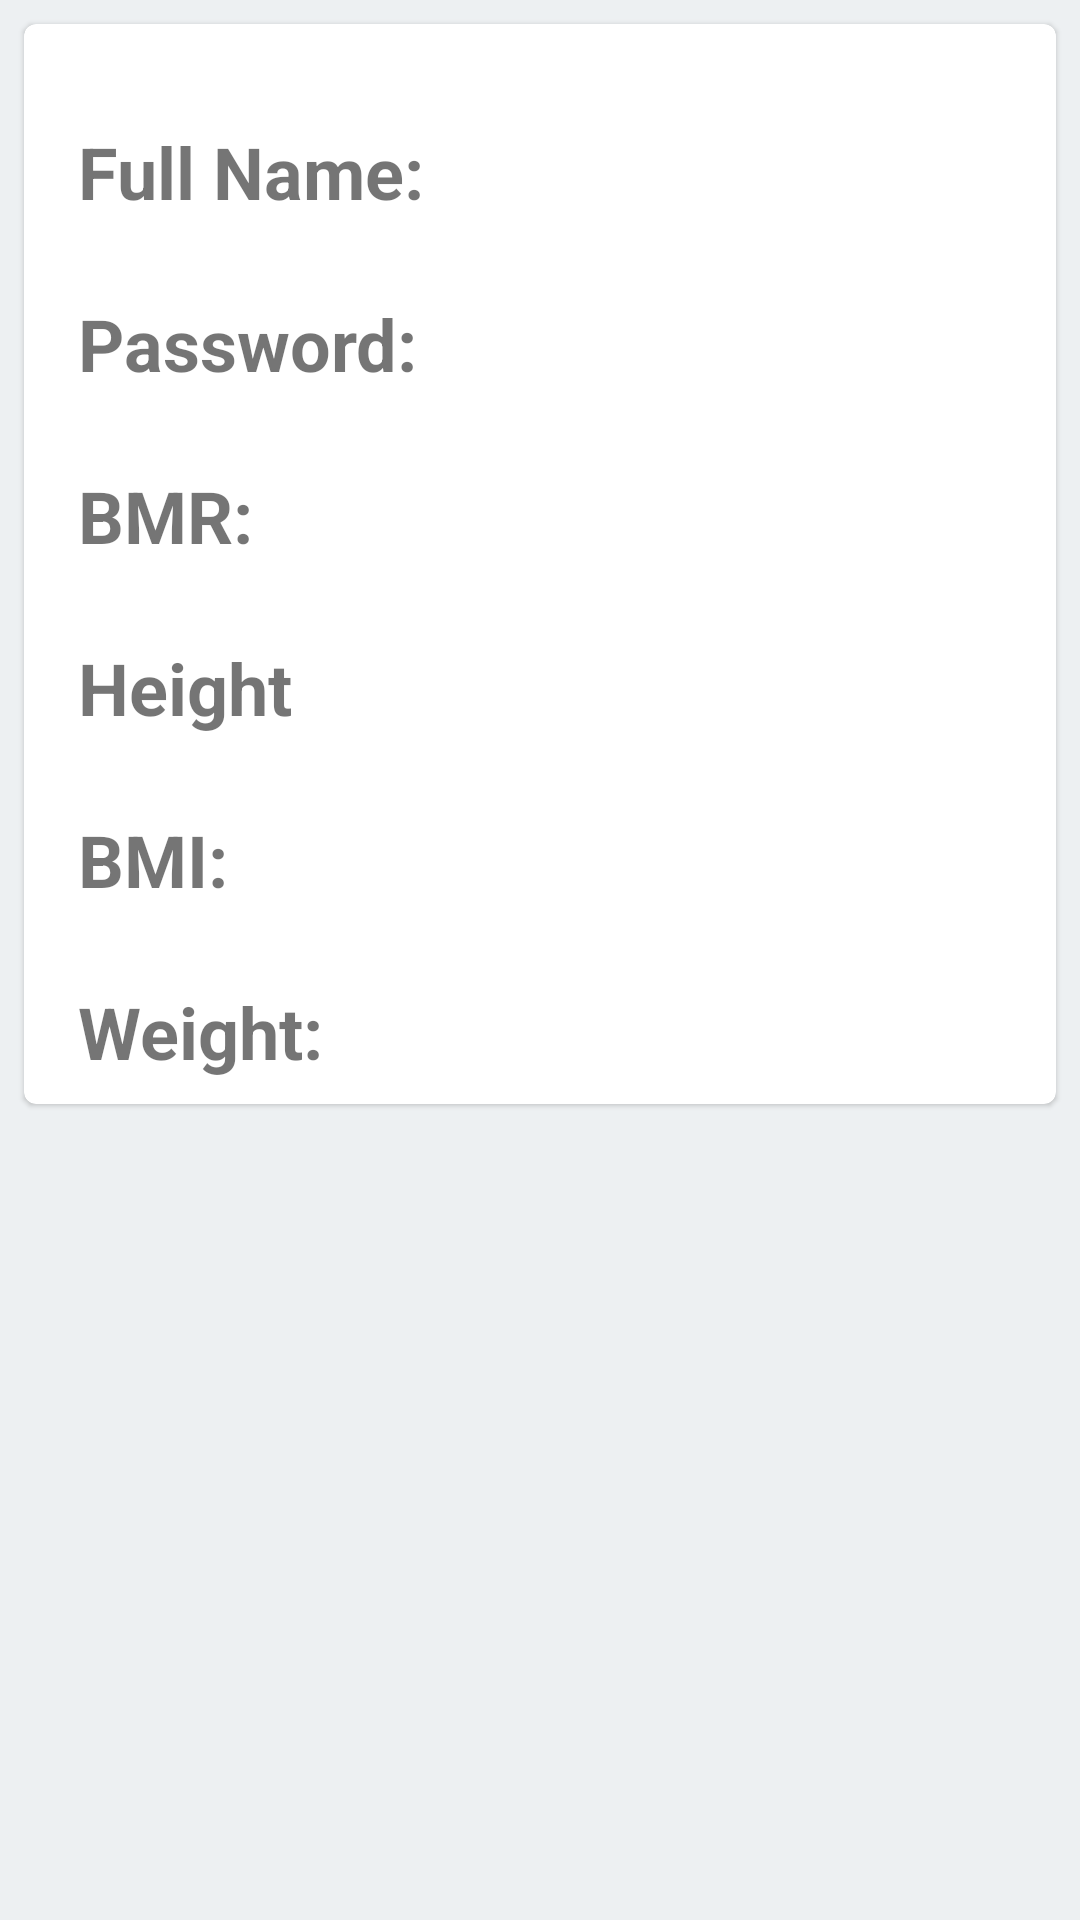

Write the Android layout XML for this screen, with the resource values it uses.
<!-- AndroidManifest.xml: application theme Base.Theme.MyApp -->
<!-- res/layout/fragment_user_profile.xml -->
<?xml version="1.0" encoding="utf-8"?>
<com.google.android.material.circularreveal.CircularRevealRelativeLayout
    xmlns:android="http://schemas.android.com/apk/res/android"
    xmlns:app="http://schemas.android.com/apk/res-auto"
    xmlns:tools="http://schemas.android.com/tools"
    android:layout_width="match_parent"
    android:layout_height="match_parent" android:orientation="vertical">


    <include layout="@layout/user_card"/>

</com.google.android.material.circularreveal.CircularRevealRelativeLayout>
<!-- res/layout/user_card.xml (included above) -->
<?xml version="1.0" encoding="utf-8"?>
<com.google.android.material.card.MaterialCardView xmlns:android="http://schemas.android.com/apk/res/android"
    xmlns:app="http://schemas.android.com/apk/res-auto"
    xmlns:tools="http://schemas.android.com/tools"
    android:layout_width="match_parent"
    android:layout_height="wrap_content"
    android:layout_marginStart="8dp"
    android:layout_marginTop="8dp"
    android:layout_marginEnd="8dp" >

    <androidx.constraintlayout.widget.ConstraintLayout
        android:layout_width="wrap_content"
        android:layout_height="wrap_content"
        android:padding="8dp"
        android:elevation="8dp"
        app:layout_constraintEnd_toEndOf="parent"
        app:layout_constraintStart_toStartOf="parent"
        app:layout_constraintTop_toTopOf="parent">

        <com.google.android.material.textview.MaterialTextView
            android:id="@+id/user_current_height"
            android:layout_width="wrap_content"
            android:layout_height="wrap_content"
            android:layout_marginStart="10dp"
            android:layout_marginTop="25dp"
            android:text="Height"
            android:textSize="24sp"
            android:textStyle="bold"
            app:layout_constraintStart_toStartOf="parent"
            app:layout_constraintTop_toBottomOf="@+id/user_bmr" />

        <com.google.android.material.textview.MaterialTextView
            android:id="@+id/user_bmr"
            android:layout_width="wrap_content"
            android:layout_height="wrap_content"
            android:layout_marginStart="10dp"
            android:layout_marginTop="25dp"
            android:text="BMR:"
            android:textSize="24sp"
            android:textStyle="bold"
            app:layout_constraintStart_toStartOf="parent"
            app:layout_constraintTop_toBottomOf="@+id/user_password" />

        <com.google.android.material.textview.MaterialTextView
            android:id="@+id/user_name_full"
            android:layout_width="wrap_content"
            android:layout_height="wrap_content"
            android:layout_marginStart="10dp"
            android:layout_marginTop="25dp"
            android:text="Full Name:"
            android:textSize="24sp"
            android:textStyle="bold"
            app:layout_constraintStart_toStartOf="parent"
            app:layout_constraintTop_toTopOf="parent" />

        <com.google.android.material.textview.MaterialTextView
            android:id="@+id/user_password"
            android:layout_width="wrap_content"
            android:layout_height="wrap_content"
            android:layout_marginStart="10dp"
            android:layout_marginTop="25dp"
            android:text="Password:"
            android:textSize="24sp"
            android:textStyle="bold"
            app:layout_constraintStart_toStartOf="parent"
            app:layout_constraintTop_toBottomOf="@+id/user_name_full" />

        <com.google.android.material.textview.MaterialTextView
            android:id="@+id/user_bmi"
            android:layout_width="wrap_content"
            android:layout_height="wrap_content"
            android:layout_marginStart="10dp"
            android:layout_marginTop="25dp"
            android:text="BMI:"
            android:textSize="24sp"
            android:textStyle="bold"
            app:layout_constraintStart_toStartOf="parent"
            app:layout_constraintTop_toBottomOf="@+id/user_current_height" />

        <com.google.android.material.textview.MaterialTextView
            android:id="@+id/user_current_weight"
            android:layout_width="wrap_content"
            android:layout_height="wrap_content"
            android:layout_marginStart="10dp"
            android:layout_marginTop="25dp"
            android:text="Weight:"
            android:textSize="24sp"
            android:textStyle="bold"
            app:layout_constraintStart_toStartOf="parent"
            app:layout_constraintTop_toBottomOf="@+id/user_bmi" />


    </androidx.constraintlayout.widget.ConstraintLayout>


</com.google.android.material.card.MaterialCardView>
<!-- resources referenced by this layout -->
<resources>
  <style name="Base.Theme.MaterialTheme" parent="Theme.MaterialComponents.DayNight.NoActionBar">
      </style>
  <string name="montserat_regular">fonts/Montserrat-Regular.ttf</string>
  <color name="primaryColor">#344955</color>
  <color name="primaryLightColor">#5f7481</color>
  <color name="secondaryColor">#f9aa33</color>
  <color name="secondaryLightColor">#ffdc65</color>
  <color name="primaryDarkColor">#0b222c</color>
  <color name="backgroundColor">#EDF0F2</color>
  <color name="white_50">#ffffff</color>
  <color name="red_600">#b00020</color>
  <color name="black_900">#000000</color>
  <style name="TextAppearance.MyTheme.Headline1" parent="TextAppearance.MaterialComponents.Headline1">
          
          <item name="fontFamily">@string/montserat_regular</item>
      </style>
  <style name="TextAppearance.MyTheme.Headline3" parent="TextAppearance.MaterialComponents.Headline3">
          
          <item name="fontFamily">@string/montserat_regular</item>
      </style>
  <style name="TextAppearance.MyTheme.Headline4" parent="TextAppearance.MaterialComponents.Headline4">
          
          <item name="fontFamily">@string/montserat_regular</item>
      </style>
  <style name="TextAppearance.MyTheme.Headline5" parent="TextAppearance.MaterialComponents.Headline5">
          
          <item name="fontFamily">@string/montserat_regular</item>
      </style>
  <style name="TextAppearance.MyTheme.Headline6" parent="TextAppearance.MaterialComponents.Headline6">
          
          <item name="fontFamily">@string/montserat_regular</item>
      </style>
  <style name="TextAppearance.MyTheme.Subtitle1" parent="TextAppearance.MaterialComponents.Subtitle1">
          
          <item name="fontFamily">@string/montserat_regular</item>
      </style>
  <style name="TextAppearance.MyTheme.Subtitle2" parent="TextAppearance.MaterialComponents.Subtitle2">
          
          <item name="fontFamily">@string/montserat_regular</item>
      </style>
  <style name="TextAppearance.MyTheme.Body1" parent="TextAppearance.MaterialComponents.Body1">
          
          <item name="fontFamily">@string/montserat_regular</item>
      </style>
  <style name="TextAppearance.MyTheme.Body2" parent="TextAppearance.MaterialComponents.Body2">
          
          <item name="fontFamily">@string/montserat_regular</item>
      </style>
  <style name="TextAppearance.MyTheme.Button" parent="TextAppearance.MaterialComponents.Button">
          
          <item name="fontFamily">@string/montserat_regular</item>
      </style>
  <style name="TextAppearance.MyTheme.Caption" parent="TextAppearance.MaterialComponents.Caption">
          
          <item name="fontFamily">@string/montserat_regular</item>
      </style>
  <style name="TextAppearance.MyTheme.Overline" parent="TextAppearance.MaterialComponents.Overline">
          
          <item name="fontFamily">@string/montserat_regular</item>
      </style>
  <style name="ShapeAppearance.MyTheme.SmallComponent" parent="ShapeAppearance.MaterialComponents.SmallComponent">
          
      </style>
  <style name="ShapeAppearance.MyTheme.MediumComponent" parent="ShapeAppearance.MaterialComponents.MediumComponent">
          
      </style>
  <style name="ShapeAppearance.MyTheme.LargeComponent" parent="ShapeAppearance.MaterialComponents.LargeComponent">
          
      </style>
  <style name="Widget.MyTheme.NavigationView" parent="Widget.MaterialComponents.NavigationView">
          <item name="itemTextAppearance">?attr/textAppearanceBody2</item>
      </style>
  <style name="Widget.MyTheme.Button" parent="Widget.MaterialComponents.Button">
          
          <item name="textAllCaps">false</item>
      </style>
  <style name="Widget.MyTheme.BottomSheet.Modal" parent="Widget.MaterialComponents.BottomSheet.Modal">
          <item name="shapeAppearanceOverlay">?attr/shapeAppearanceLargeComponent</item>
      </style>
</resources>
